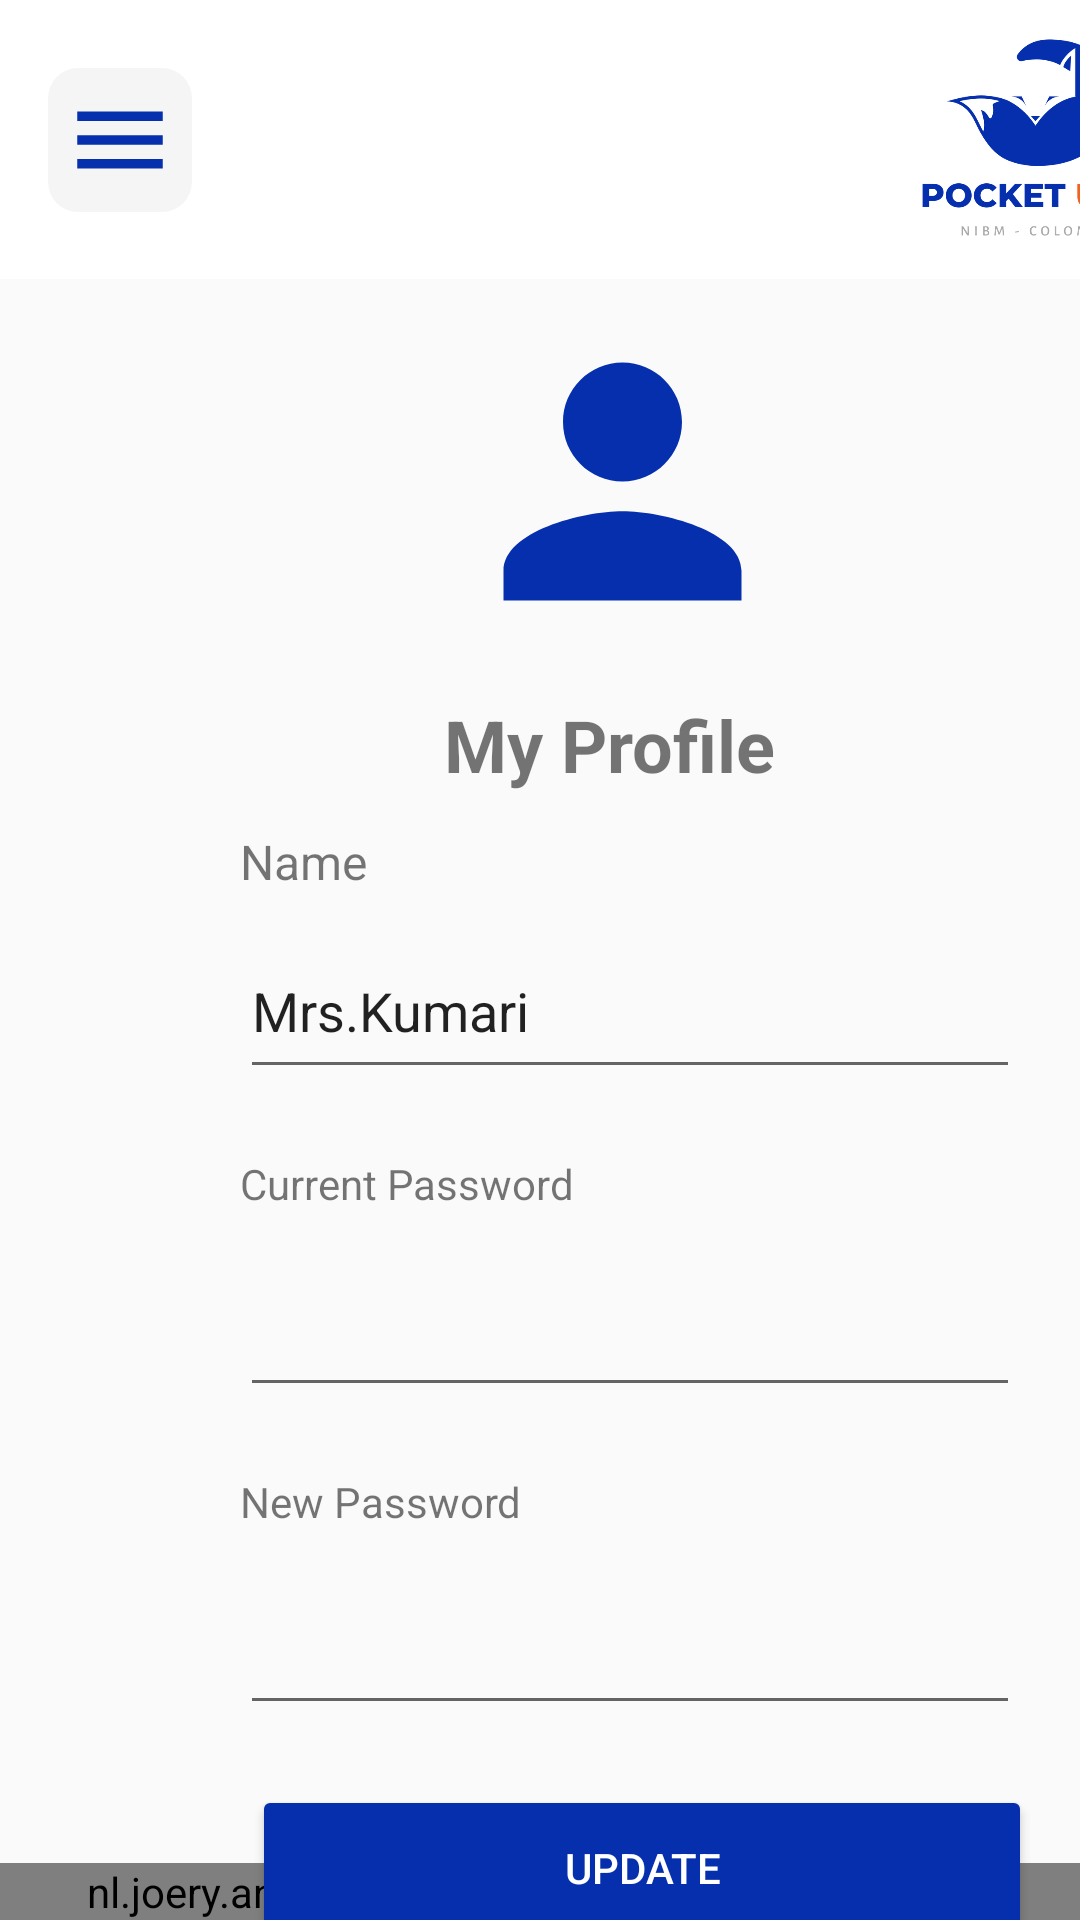

Layout XML and referenced resources for this Android screen:
<!-- AndroidManifest.xml: application theme Theme.PocketUniAdmin -->
<!-- res/layout/activity_edit_profile.xml -->
<?xml version="1.0" encoding="utf-8"?>
<androidx.constraintlayout.widget.ConstraintLayout xmlns:android="http://schemas.android.com/apk/res/android"
    xmlns:app="http://schemas.android.com/apk/res-auto"
    xmlns:tools="http://schemas.android.com/tools"
    android:layout_width="match_parent"
    android:layout_height="match_parent"
    tools:context=".EditProfile">

    <androidx.drawerlayout.widget.DrawerLayout
        android:id="@+id/drawer"
        android:layout_width="match_parent"
        android:layout_height="match_parent"
        app:layout_constraintBottom_toBottomOf="parent"
        app:layout_constraintEnd_toEndOf="parent"
        app:layout_constraintHorizontal_bias="0.0"
        app:layout_constraintStart_toStartOf="parent"
        app:layout_constraintTop_toTopOf="parent"
        app:layout_constraintVertical_bias="1.0">

        <androidx.constraintlayout.widget.ConstraintLayout
            android:layout_width="match_parent"
            android:layout_height="match_parent">

            


            

            <ImageView
                android:id="@+id/imageView4"
                android:layout_width="319dp"
                android:layout_height="119dp"
                android:layout_gravity="center_horizontal"
                android:layout_marginStart="48dp"
                android:layout_marginTop="8dp"
                app:layout_constraintStart_toStartOf="parent"
                app:layout_constraintTop_toBottomOf="@+id/constraintLayout"
                app:srcCompat="@drawable/ic_profile" />

            <nl.joery.animatedbottombar.AnimatedBottomBar
                android:id="@+id/bottomMenu"
                android:layout_width="match_parent"
                android:layout_height="wrap_content"
                app:abb_selectedTabType="text"
                app:abb_tabs="@menu/nav_bottom_menu"
                app:layout_constraintBottom_toBottomOf="parent"
                app:layout_constraintEnd_toEndOf="parent"
                app:layout_constraintStart_toStartOf="parent" />

            <androidx.constraintlayout.widget.ConstraintLayout
                android:id="@+id/constraintLayout"
                android:layout_width="match_parent"
                android:layout_height="wrap_content"
                android:layout_gravity="top"
                android:background="@color/white"
                android:orientation="horizontal"
                app:layout_constraintEnd_toEndOf="parent"
                app:layout_constraintHorizontal_bias="0.0"
                app:layout_constraintStart_toStartOf="parent"
                app:layout_constraintTop_toTopOf="parent">

                <ImageView
                    android:id="@+id/ic_menu"
                    android:layout_width="48dp"
                    android:layout_height="48dp"
                    android:layout_marginStart="16dp"
                    android:layout_marginTop="8dp"
                    android:layout_marginBottom="8dp"
                    android:background="@drawable/ic_menu_background"
                    android:padding="5dp"
                    android:src="@drawable/ic_menu"
                    app:layout_constraintBottom_toBottomOf="parent"
                    app:layout_constraintStart_toStartOf="parent"
                    app:layout_constraintTop_toTopOf="parent" />

                <ImageView
                    android:id="@+id/imageView6"
                    android:layout_width="99dp"
                    android:layout_height="93dp"
                    android:layout_marginStart="232dp"
                    app:layout_constraintStart_toEndOf="@+id/ic_menu"
                    app:layout_constraintTop_toTopOf="parent"
                    app:srcCompat="@drawable/ic_logo" />

            </androidx.constraintlayout.widget.ConstraintLayout>

            <TextView
                android:id="@+id/textView8"
                android:layout_width="wrap_content"
                android:layout_height="wrap_content"
                android:layout_marginStart="148dp"
                android:layout_marginTop="12dp"
                android:text="My Profile"
                android:textSize="24sp"
                android:textStyle="bold"
                app:layout_constraintStart_toStartOf="parent"
                app:layout_constraintTop_toBottomOf="@+id/imageView4" />

            <TextView
                android:id="@+id/textView17"
                android:layout_width="wrap_content"
                android:layout_height="wrap_content"
                android:layout_marginStart="80dp"
                android:layout_marginTop="12dp"
                android:text="Name"
                android:textSize="16sp"
                app:layout_constraintStart_toStartOf="parent"
                app:layout_constraintTop_toBottomOf="@+id/textView8" />

            <TextView
                android:id="@+id/textView18"
                android:layout_width="wrap_content"
                android:layout_height="wrap_content"
                android:layout_marginStart="80dp"
                android:layout_marginTop="22dp"
                android:text="Current Password"
                app:layout_constraintStart_toStartOf="parent"
                app:layout_constraintTop_toBottomOf="@+id/editTextTextPersonName4" />

            <EditText
                android:id="@+id/editTextTextPersonName4"
                android:layout_width="260dp"
                android:layout_height="55dp"
                android:layout_marginStart="80dp"
                android:layout_marginTop="10dp"
                android:ems="10"
                android:inputType="textPersonName"
                android:text="Mrs.Kumari"
                app:layout_constraintStart_toStartOf="parent"
                app:layout_constraintTop_toBottomOf="@+id/textView17" />

            <TextView
                android:id="@+id/textView19"
                android:layout_width="wrap_content"
                android:layout_height="wrap_content"
                android:layout_marginStart="80dp"
                android:layout_marginTop="22dp"
                android:text="New Password"
                app:layout_constraintStart_toStartOf="parent"
                app:layout_constraintTop_toBottomOf="@+id/editTextTextPassword2" />

            <EditText
                android:id="@+id/editTextTextPassword2"
                android:layout_width="260dp"
                android:layout_height="55dp"
                android:layout_marginStart="80dp"
                android:layout_marginTop="10dp"
                android:ems="10"
                android:inputType="textPassword"
                app:layout_constraintStart_toStartOf="parent"
                app:layout_constraintTop_toBottomOf="@+id/textView18" />

            <EditText
                android:id="@+id/editTextNumberPassword"
                android:layout_width="260dp"
                android:layout_height="55dp"
                android:layout_marginStart="80dp"
                android:layout_marginTop="10dp"
                android:ems="10"
                android:inputType="numberPassword"
                app:layout_constraintStart_toStartOf="parent"
                app:layout_constraintTop_toBottomOf="@+id/textView19" />

            <Button
                android:id="@+id/btnAdminProfileUpdate"
                android:layout_width="260dp"
                android:layout_height="55dp"
                android:layout_marginStart="84dp"
                android:layout_marginTop="20dp"
                android:backgroundTint="#052FAD"
                android:text="UPDATE"
                android:textColor="#FFFFFF"
                app:layout_constraintStart_toStartOf="parent"
                app:layout_constraintTop_toBottomOf="@+id/editTextNumberPassword" />


        </androidx.constraintlayout.widget.ConstraintLayout>

        <com.google.android.material.navigation.NavigationView
            android:id="@+id/nav_view"
            android:layout_width="wrap_content"
            android:layout_height="match_parent"
            android:layout_gravity="start"
            android:background="@color/white"
            app:headerLayout="@layout/nav_drawer_headder"
            app:itemIconTint="#000000"
            app:itemTextColor="#020000"
            app:menu="@menu/nav_drawer_menu"></com.google.android.material.navigation.NavigationView>

    </androidx.drawerlayout.widget.DrawerLayout>

</androidx.constraintlayout.widget.ConstraintLayout>
<!-- res/layout/nav_drawer_headder.xml (included above) -->
<?xml version="1.0" encoding="utf-8"?>
<androidx.constraintlayout.widget.ConstraintLayout xmlns:android="http://schemas.android.com/apk/res/android"
    xmlns:app="http://schemas.android.com/apk/res-auto"
    xmlns:tools="http://schemas.android.com/tools"
    android:layout_width="match_parent"
    android:layout_height="match_parent">

    <androidx.constraintlayout.widget.ConstraintLayout
        android:layout_width="match_parent"
        android:layout_height="wrap_content"
        android:background="@color/secondary_blue"
        app:layout_constraintEnd_toEndOf="parent"
        app:layout_constraintStart_toStartOf="parent"
        app:layout_constraintTop_toTopOf="parent">

        <ImageView
            android:id="@+id/imageView"
            android:layout_width="wrap_content"
            android:layout_height="120dp"
            android:src="@drawable/ic_appicon"
            app:layout_constraintEnd_toEndOf="parent"
            app:layout_constraintStart_toStartOf="parent"
            app:layout_constraintTop_toBottomOf="@+id/nav_drawer_open" />

        <androidx.constraintlayout.widget.ConstraintLayout
            android:id="@+id/constraintLayout4"
            android:layout_width="wrap_content"
            android:layout_height="wrap_content"
            android:layout_marginStart="24dp"
            app:layout_constraintStart_toStartOf="parent"
            app:layout_constraintTop_toBottomOf="@+id/imageView">

            <TextView
                android:id="@+id/textView6"
                android:layout_width="wrap_content"
                android:layout_height="wrap_content"
                android:text="POCKET "
                android:textColor="@color/primary_blue"
                android:textSize="24sp"
                android:textStyle="bold"
                app:layout_constraintStart_toStartOf="parent"
                app:layout_constraintTop_toTopOf="parent" />

            <TextView
                android:layout_width="wrap_content"
                android:layout_height="wrap_content"
                android:text="UNI"
                android:textColor="@color/theme_orange"
                android:textSize="24sp"
                android:textStyle="bold"
                app:layout_constraintStart_toEndOf="@+id/textView6"
                app:layout_constraintTop_toTopOf="parent" />
        </androidx.constraintlayout.widget.ConstraintLayout>

        <TextView
            android:id="@+id/nav_drawer_version"
            android:layout_width="wrap_content"
            android:layout_height="wrap_content"
            android:layout_marginStart="24dp"
            android:layout_marginTop="4dp"
            android:layout_marginBottom="8dp"
            android:text="V1.0"
            app:layout_constraintBottom_toBottomOf="parent"
            app:layout_constraintStart_toStartOf="parent"
            app:layout_constraintTop_toBottomOf="@+id/constraintLayout4" />

        <ImageView
            android:id="@+id/nav_drawer_open"
            android:layout_width="48dp"
            android:layout_height="48dp"
            android:layout_marginStart="16dp"
            android:layout_marginTop="8dp"
            android:background="@drawable/ic_menu_background"
            android:onClick="sideDrawerOpen"
            android:padding="5dp"
            android:src="@drawable/ic_menu_open"
            app:layout_constraintStart_toStartOf="parent"
            app:layout_constraintTop_toTopOf="parent" />

    </androidx.constraintlayout.widget.ConstraintLayout>
</androidx.constraintlayout.widget.ConstraintLayout>
<!-- resources referenced by this layout -->
<resources>
  <color name="primary_blue">#052FAD</color>
  <color name="secondary_blue">#85A5F6</color>
  <color name="theme_orange">#F16120</color>
  <color name="white">#FFFFFFFF</color>
  <!-- drawable ic_appicon: png bitmap (drawable-hdpi, 19904 bytes) -->
  <!-- drawable ic_logo: png bitmap (drawable-hdpi, 26123 bytes) -->
  <!-- drawable ic_menu (drawable) -->
  <vector android:height="32dp" android:tint="#052FAD"
      android:viewportHeight="24" android:viewportWidth="24"
      android:width="32dp" xmlns:android="http://schemas.android.com/apk/res/android">
      <path android:fillColor="@android:color/white" android:pathData="M3,18h18v-2L3,16v2zM3,13h18v-2L3,11v2zM3,6v2h18L21,6L3,6z"/>
  </vector>
  <!-- drawable ic_menu_background (drawable) -->
  <?xml version="1.0" encoding="utf-8"?>
  <shape android:shape="rectangle"
      xmlns:android="http://schemas.android.com/apk/res/android">
      <solid android:color="#2AC5C4C4" />
      <corners android:radius="10dp"/>
  
  </shape>
  <!-- drawable ic_menu_open (drawable) -->
  <vector android:height="32dp" android:tint="#052FAD"
      android:viewportHeight="24" android:viewportWidth="24"
      android:width="32dp" xmlns:android="http://schemas.android.com/apk/res/android">
      <path android:fillColor="@android:color/white" android:pathData="M3,18h13v-2L3,16v2zM3,13h10v-2L3,11v2zM3,6v2h13L16,6L3,6zM21,15.59L17.42,12 21,8.41 19.59,7l-5,5 5,5L21,15.59z"/>
  </vector>
  <!-- drawable ic_profile (drawable) -->
  <vector android:height="32dp" android:tint="#052FAD"
      android:viewportHeight="24" android:viewportWidth="24"
      android:width="32dp" xmlns:android="http://schemas.android.com/apk/res/android">
      <path android:fillColor="@android:color/white" android:pathData="M12,12c2.21,0 4,-1.79 4,-4s-1.79,-4 -4,-4 -4,1.79 -4,4 1.79,4 4,4zM12,14c-2.67,0 -8,1.34 -8,4v2h16v-2c0,-2.66 -5.33,-4 -8,-4z"/>
  </vector>
  <style name="Theme.PocketUniAdmin" parent="@style/Theme.AppCompat.Light.NoActionBar">
          
          <item name="colorPrimary">@color/primary_blue</item>
          <item name="colorPrimaryVariant">@color/secondary_blue</item>
          <item name="colorOnPrimary">@color/white</item>
          
          <item name="colorSecondary">@color/primary_blue</item>
          <item name="colorSecondaryVariant">@color/secondary_blue</item>
          <item name="colorOnSecondary">@color/black</item>
          
          <item name="android:statusBarColor" tools:targetApi="l">?attr/colorPrimaryVariant</item>
          
      </style>
  <color name="black">#FF000000</color>
</resources>
